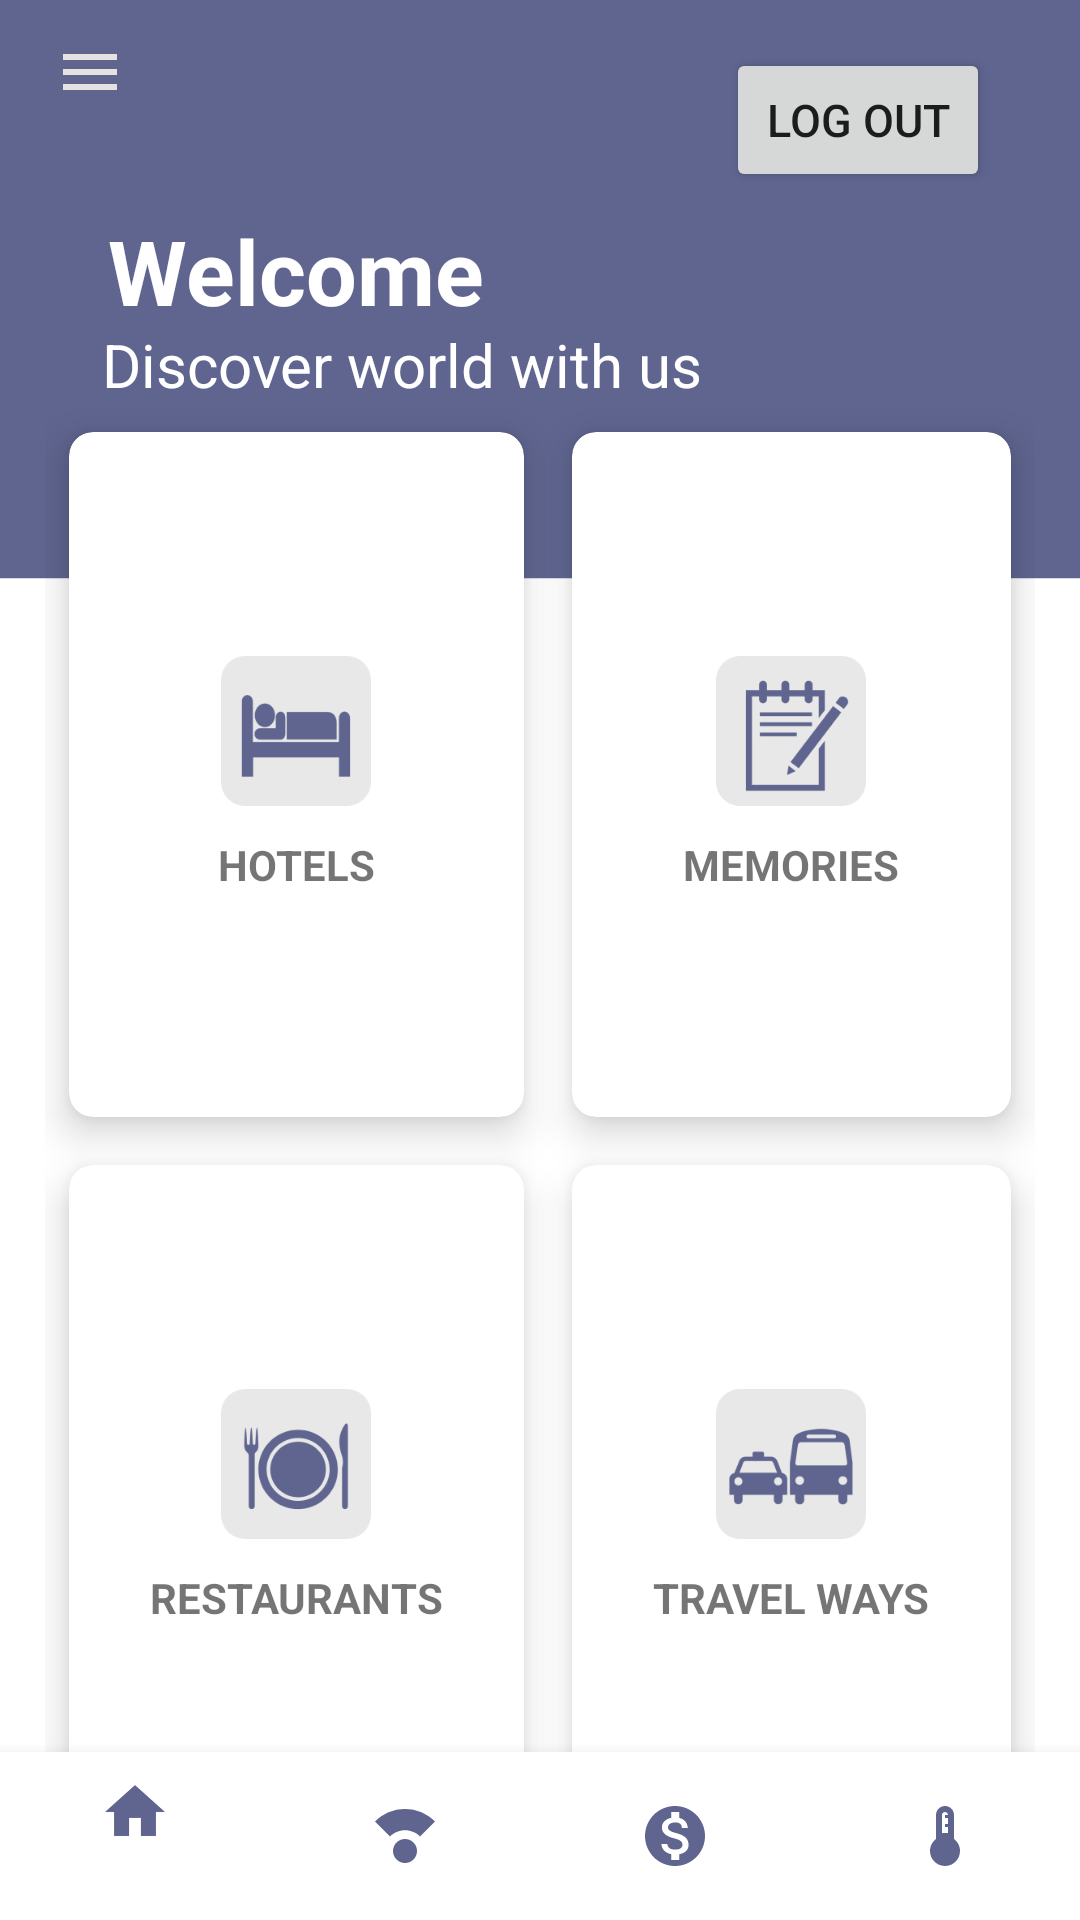

Layout XML and referenced resources for this Android screen:
<!-- AndroidManifest.xml: application theme Theme.OASISTravelPlanner -->
<!-- res/layout/activity_main.xml -->
<?xml version="1.0" encoding="utf-8"?>
<RelativeLayout xmlns:android="http://schemas.android.com/apk/res/android"
    xmlns:app="http://schemas.android.com/apk/res-auto"
    xmlns:tools="http://schemas.android.com/tools"
    android:layout_width="match_parent"
    android:layout_height="match_parent"
    android:background="@drawable/ic_homewave"
    tools:context=".MainActivity">

    <TextView
        android:id="@+id/titleviewhome"
        android:layout_width="176dp"
        android:layout_height="66dp"
        android:layout_alignParentStart="true"
        android:layout_alignParentTop="true"
        android:layout_alignParentEnd="true"
        android:layout_marginStart="36dp"
        android:layout_marginTop="70dp"
        android:layout_marginEnd="166dp"
        android:text="@string/titleviewhome"
        android:textColor="@color/white"
        android:textSize="30sp"
        android:textStyle="bold" />
    <TextView
        android:id="@+id/texthomediscover"
        android:layout_width="wrap_content"
        android:layout_height="wrap_content"
        android:layout_alignParentLeft="true"
        android:layout_alignParentTop="true"
        android:layout_marginLeft="34dp"
        android:layout_marginTop="108dp"
        android:text="@string/texthomediscover"
        android:textColor="@color/white"
        android:textSize="20sp" />

    <ImageView
        android:id="@+id/iconmenu"
        android:layout_width="wrap_content"
        android:layout_height="wrap_content"
        android:layout_alignParentLeft="true"
        android:layout_alignParentTop="true"
        android:layout_marginLeft="18dp"
        android:layout_marginTop="12dp"
        app:srcCompat="@drawable/ic_settings" />

    <Button
        android:id="@+id/logout"
        android:layout_width="wrap_content"
        android:layout_height="wrap_content"
        android:layout_alignParentTop="true"
        android:layout_alignParentEnd="true"
        android:textSize="15sp"
        android:layout_marginTop="16dp"
        android:layout_marginEnd="30dp"
        android:text="@string/logout" />


    <GridLayout
        android:layout_width="match_parent"
        android:layout_height="500dp"
        android:layout_below="@+id/titleviewhome"
        android:layout_marginStart="15dp"
        android:layout_marginEnd="15dp"
        android:layout_marginBottom="15dp"
        android:columnCount="2"
        android:rowCount="2">

        <androidx.cardview.widget.CardView
            android:id="@+id/hotelscategory"
            android:layout_width="wrap_content"
            android:layout_height="wrap_content"
            android:layout_row="0"
            android:layout_rowWeight="1"
            android:layout_column="0"
            android:layout_columnWeight="1"
            android:layout_gravity="fill"
            android:layout_margin="8dp"
            app:cardCornerRadius="8dp"
            app:cardElevation="8dp">

            <LinearLayout
                android:layout_width="wrap_content"
                android:layout_height="wrap_content"
                android:onClick="openHotel"
                android:layout_gravity="center_vertical|center_horizontal"
                android:gravity="center"
                android:orientation="vertical">

                <ImageView
                    android:layout_width="50dp"
                    android:layout_height="50dp"
                    android:src="@drawable/icon_1" />

                <TextView
                    android:layout_width="wrap_content"
                    android:layout_height="wrap_content"
                    android:layout_marginTop="10dp"
                    android:text="HOTELS"
                    android:textAlignment="center"
                    android:textStyle="bold" />
            </LinearLayout>


        </androidx.cardview.widget.CardView>

        <androidx.cardview.widget.CardView
            android:id="@+id/memoriescategory"
            android:layout_width="wrap_content"
            android:layout_height="wrap_content"
            android:layout_row="0"
            android:layout_rowWeight="1"
            android:layout_column="1"
            android:layout_columnWeight="1"
            android:layout_gravity="fill"
            android:layout_margin="8dp"
            app:cardCornerRadius="8dp"
            app:cardElevation="8dp">

            <LinearLayout
                android:layout_width="wrap_content"
                android:layout_height="wrap_content"
                android:onClick="openMemories"
                android:layout_gravity="center_vertical|center_horizontal"
                android:gravity="center"
                android:orientation="vertical">

                <ImageView
                    android:layout_width="50dp"
                    android:layout_height="50dp"
                    android:src="@drawable/icon_2" />

                <TextView
                    android:layout_width="wrap_content"
                    android:layout_height="wrap_content"
                    android:layout_marginTop="10dp"
                    android:text="MEMORIES"
                    android:textAlignment="center"
                    android:textStyle="bold" />
            </LinearLayout>


        </androidx.cardview.widget.CardView>

        <androidx.cardview.widget.CardView
            android:id="@+id/restaurantscategory"
            android:layout_width="wrap_content"
            android:layout_height="wrap_content"
            android:layout_row="1"
            android:layout_rowWeight="1"
            android:layout_column="0"
            android:layout_columnWeight="1"
            android:layout_gravity="fill"
            android:layout_margin="8dp"
            app:cardCornerRadius="8dp"
            app:cardElevation="8dp">

            <LinearLayout
                android:layout_width="wrap_content"
                android:layout_height="wrap_content"
                android:onClick="openRestuarants"
                android:layout_gravity="center_vertical|center_horizontal"
                android:gravity="center"
                android:orientation="vertical">

                <ImageView
                    android:layout_width="50dp"
                    android:layout_height="50dp"
                    android:src="@drawable/icon_3" />

                <TextView
                    android:layout_width="wrap_content"
                    android:layout_height="wrap_content"
                    android:layout_marginTop="10dp"
                    android:text="RESTAURANTS"
                    android:textAlignment="center"
                    android:textStyle="bold" />
            </LinearLayout>


        </androidx.cardview.widget.CardView>

        <androidx.cardview.widget.CardView
            android:id="@+id/travelwaycategory"
            android:layout_width="wrap_content"
            android:layout_height="wrap_content"
            android:layout_row="1"
            android:layout_rowWeight="1"
            android:layout_column="1"
            android:layout_columnWeight="1"
            android:layout_gravity="fill"
            android:layout_margin="8dp"
            app:cardCornerRadius="8dp"
            app:cardElevation="8dp">

            <LinearLayout
                android:layout_width="wrap_content"
                android:layout_height="wrap_content"
                android:onClick="openTravelway"
                android:layout_gravity="center_vertical|center_horizontal"
                android:gravity="center"
                android:orientation="vertical">

                <ImageView
                    android:layout_width="50dp"
                    android:layout_height="50dp"
                    android:src="@drawable/icon_4" />

                <TextView
                    android:layout_width="wrap_content"
                    android:layout_height="wrap_content"
                    android:layout_marginTop="10dp"
                    android:text="TRAVEL WAYS"
                    android:textAlignment="center"
                    android:textStyle="bold" />
            </LinearLayout>


        </androidx.cardview.widget.CardView>


    </GridLayout>

    <com.google.android.material.bottomnavigation.BottomNavigationView
        android:id="@+id/bottom_navigation"
        android:layout_width="match_parent"
        android:layout_height="wrap_content"
        android:layout_alignParentBottom="true"
        app:itemBackground="@color/white"
        app:itemIconTint="@color/purple_500"
        app:menu="@menu/bottom_nav_menu"
        tools:ignore="MissingConstraints" />


</RelativeLayout>
<!-- resources referenced by this layout -->
<resources>
  <color name="purple_500">#5F658F</color>
  <color name="white">#FFFFFFFF</color>
  <!-- drawable ic_homewave (drawable) -->
  <vector xmlns:android="http://schemas.android.com/apk/res/android"
      android:width="1440dp"
      android:height="320dp"
      android:viewportWidth="1440"
      android:viewportHeight="850">
    <path
        android:pathData="M0,256L0,256L1440,256L1440,0L0,0L0,0Z"
        android:fillColor="#5f658f"/>
  </vector>
  <!-- drawable ic_settings (drawable) -->
  <vector android:height="24dp" android:tint="#E5E2E2"
      android:viewportHeight="24" android:viewportWidth="24"
      android:width="24dp" xmlns:android="http://schemas.android.com/apk/res/android">
      <path android:fillColor="@android:color/white" android:pathData="M3,18h18v-2L3,16v2zM3,13h18v-2L3,11v2zM3,6v2h18L21,6L3,6z"/>
  </vector>
  <!-- drawable icon_1: png bitmap (drawable, 3390 bytes) -->
  <!-- drawable icon_2: png bitmap (drawable, 5175 bytes) -->
  <!-- drawable icon_3: png bitmap (drawable, 8097 bytes) -->
  <!-- drawable icon_4: png bitmap (drawable, 5362 bytes) -->
  <string name="logout">Log OUT</string>
  <string name="texthomediscover">Discover world with us</string>
  <string name="titleviewhome">Welcome</string>
  <style name="Theme.OASISTravelPlanner" parent="Theme.MaterialComponents.DayNight.DarkActionBar">
          
          <item name="colorPrimary">@color/purple_500</item>
          <item name="colorPrimaryVariant">@color/purple_700</item>
          <item name="colorOnPrimary">@color/white</item>
          
          <item name="colorSecondary">@color/teal_200</item>
          <item name="colorSecondaryVariant">@color/teal_700</item>
          <item name="colorOnSecondary">@color/black</item>
          
          <item name="android:statusBarColor" tools:targetApi="l">?attr/colorPrimaryVariant</item>
          
      </style>
  <color name="purple_700">#6F5B93</color>
  <color name="teal_200">#FF03DAC5</color>
  <color name="teal_700">#FF018786</color>
  <color name="black">#FF000000</color>
</resources>
